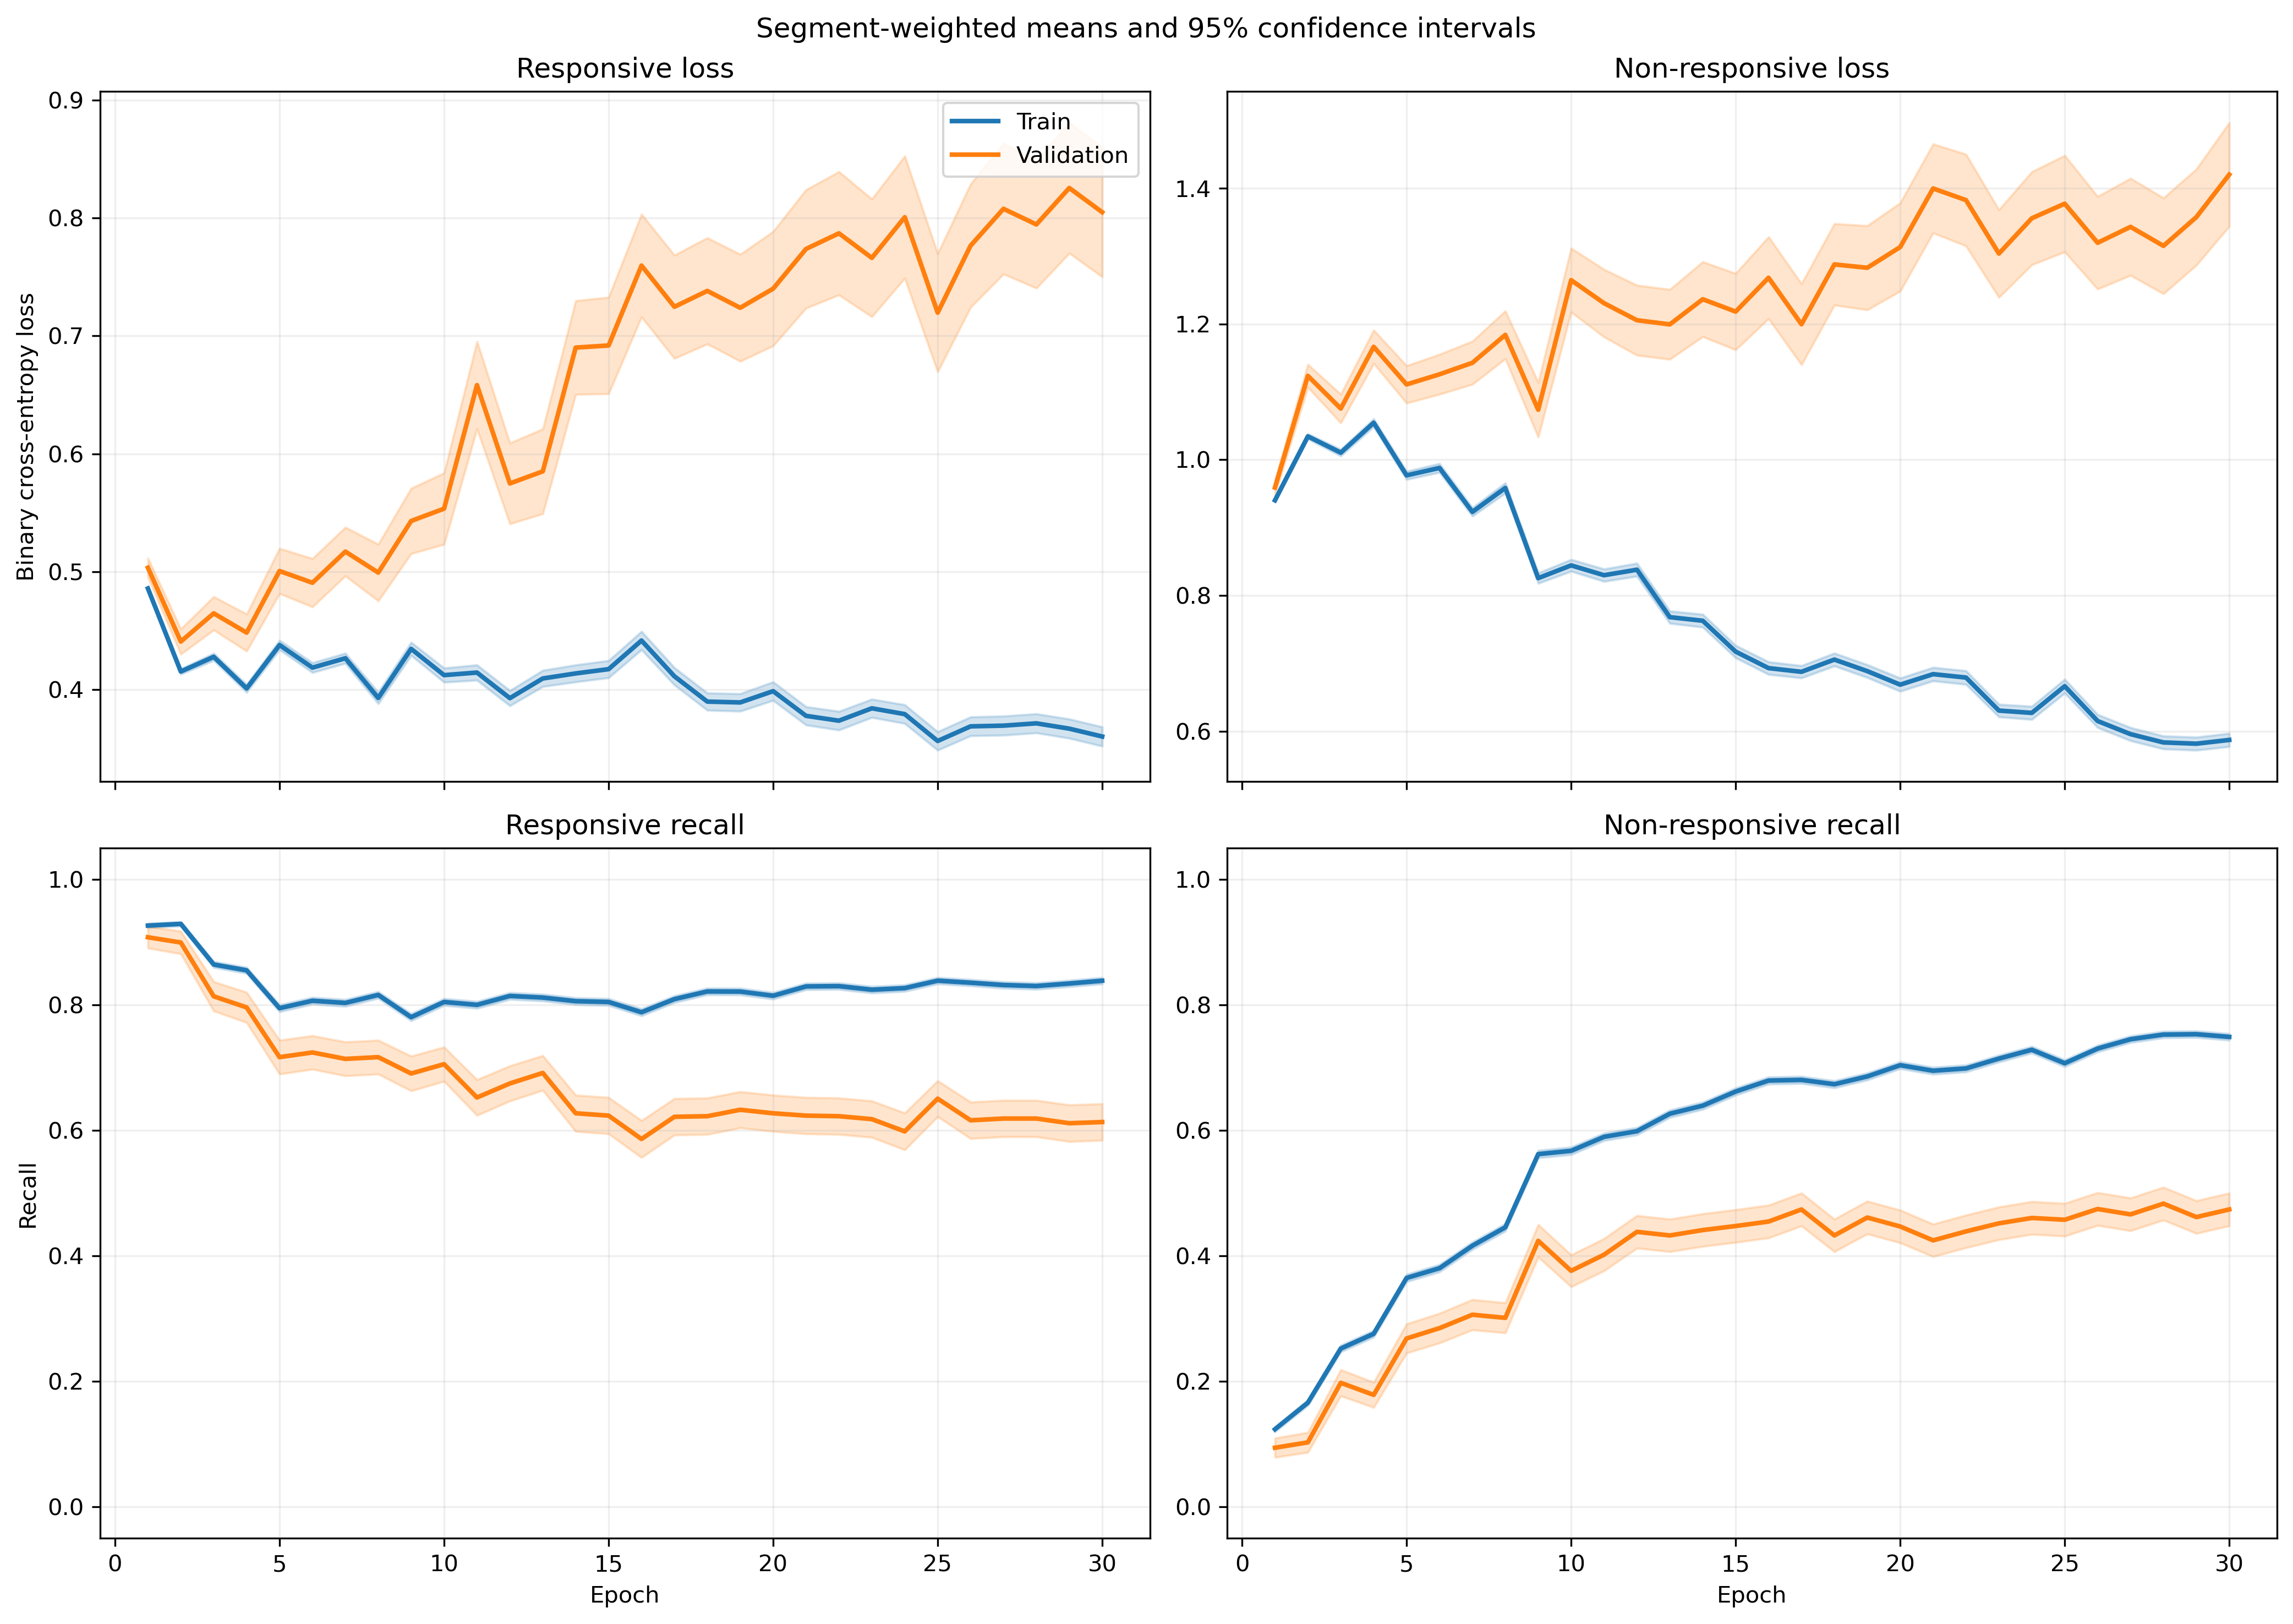

Source data for this figure (header and first rows):
fold, epoch, split, r_loss, r_loss_count, r_loss_sum, r_loss_sum_sq, r_recall, r_recall_count, r_recall_sum, r_recall_sum_sq, nr_loss, nr_loss_count, nr_loss_sum, nr_loss_sum_sq, nr_recall, nr_recall_count, nr_recall_sum, nr_recall_sum_sq
1, 1, train, 0.5061, 1063, 538, 290.1, 0.9144, 1063, 972.0, 972.0, 0.9071, 1401, 1271, 1203, 0.1356, 1401, 190.0, 190.0
1, 1, validation, 0.4498, 10, 4.498, 2.055, 1.0, 10, 10.0, 10.0, , 0, 0.0, 0.0, , 0, 0.0, 0.0
1, 2, train, 0.4497, 1063, 478, 240.8, 0.9238, 1063, 982.0, 982.0, 0.9652, 1401, 1352, 1414, 0.177, 1401, 248.0, 248.0
1, 2, validation, 0.4075, 10, 4.075, 1.747, 1.0, 10, 10.0, 10.0, , 0, 0.0, 0.0, , 0, 0.0, 0.0
1, 3, train, 0.4509, 1063, 479.3, 263.3, 0.8514, 1063, 905.0, 905.0, 0.9554, 1401, 1339, 1462, 0.2777, 1401, 389.0, 389.0
1, 3, validation, 0.4236, 10, 4.236, 1.983, 0.9, 10, 9.0, 9.0, , 0, 0.0, 0.0, , 0, 0.0, 0.0
1, 4, train, 0.435, 1063, 462.4, 296.3, 0.7893, 1063, 839.0, 839.0, 1.015, 1401, 1422, 1827, 0.364, 1401, 510.0, 510.0
1, 4, validation, 0.4778, 10, 4.778, 2.824, 0.8, 10, 8.0, 8.0, , 0, 0.0, 0.0, , 0, 0.0, 0.0
1, 5, train, 0.4819, 1063, 512.3, 357.2, 0.7451, 1063, 792.0, 792.0, 0.8938, 1401, 1252, 1462, 0.4475, 1401, 627.0, 627.0
1, 5, validation, 0.5398, 10, 5.398, 3.573, 0.7, 10, 7.0, 7.0, , 0, 0.0, 0.0, , 0, 0.0, 0.0
1, 6, train, 0.4941, 1063, 525.2, 372.9, 0.7469, 1063, 794.0, 794.0, 0.8274, 1401, 1159, 1251, 0.4768, 1401, 668.0, 668.0
1, 6, validation, 0.6013, 10, 6.013, 4.277, 0.6, 10, 6.0, 6.0, , 0, 0.0, 0.0, , 0, 0.0, 0.0
1, 7, train, 0.457, 1063, 485.8, 336.8, 0.7921, 1063, 842.0, 842.0, 0.8385, 1401, 1175, 1317, 0.4718, 1401, 661.0, 661.0
1, 7, validation, 0.5543, 10, 5.543, 3.566, 0.7, 10, 7.0, 7.0, , 0, 0.0, 0.0, , 0, 0.0, 0.0
1, 8, train, 0.3886, 1063, 413, 283, 0.8137, 1063, 865.0, 865.0, 1.006, 1401, 1410, 2012, 0.4154, 1401, 582.0, 582.0
1, 8, validation, 0.5199, 10, 5.199, 3.472, 0.7, 10, 7.0, 7.0, , 0, 0.0, 0.0, , 0, 0.0, 0.0
1, 9, train, 0.412, 1063, 438, 353.6, 0.8203, 1063, 872.0, 872.0, 0.8396, 1401, 1176, 1543, 0.5125, 1401, 718.0, 718.0
1, 9, validation, 0.5665, 10, 5.665, 4.022, 0.8, 10, 8.0, 8.0, , 0, 0.0, 0.0, , 0, 0.0, 0.0
1, 10, train, 0.4186, 1063, 445, 434.3, 0.8024, 1063, 853.0, 853.0, 0.8376, 1401, 1173, 1891, 0.5882, 1401, 824.0, 824.0
1, 10, validation, 0.8334, 10, 8.334, 8.139, 0.4, 10, 4.0, 4.0, , 0, 0.0, 0.0, , 0, 0.0, 0.0
1, 11, train, 0.399, 1063, 424.1, 405.5, 0.8316, 1063, 884.0, 884.0, 0.7977, 1401, 1118, 1638, 0.5967, 1401, 836.0, 836.0
1, 11, validation, 0.7056, 10, 7.056, 5.278, 0.6, 10, 6.0, 6.0, , 0, 0.0, 0.0, , 0, 0.0, 0.0
1, 12, train, 0.4149, 1063, 441, 467.3, 0.8109, 1063, 862.0, 862.0, 0.7438, 1401, 1042, 1631, 0.6545, 1401, 917.0, 917.0
1, 12, validation, 0.7906, 10, 7.906, 6.882, 0.3, 10, 3.0, 3.0, , 0, 0.0, 0.0, , 0, 0.0, 0.0
1, 13, train, 0.4566, 1063, 485.3, 568, 0.7912, 1063, 841.0, 841.0, 0.6394, 1401, 895.8, 1263, 0.6781, 1401, 950.0, 950.0
1, 13, validation, 0.6904, 10, 6.904, 6.683, 0.7, 10, 7.0, 7.0, , 0, 0.0, 0.0, , 0, 0.0, 0.0
1, 14, train, 0.4128, 1063, 438.8, 494.5, 0.8128, 1063, 864.0, 864.0, 0.7008, 1401, 981.9, 1509, 0.6638, 1401, 930.0, 930.0
1, 14, validation, 0.9481, 10, 9.481, 10.2, 0.3, 10, 3.0, 3.0, , 0, 0.0, 0.0, , 0, 0.0, 0.0
1, 15, train, 0.4263, 1063, 453.1, 554.8, 0.8015, 1063, 852.0, 852.0, 0.6796, 1401, 952.1, 1560, 0.6981, 1401, 978.0, 978.0
1, 15, validation, 1.039, 10, 10.39, 12.43, 0.3, 10, 3.0, 3.0, , 0, 0.0, 0.0, , 0, 0.0, 0.0
1, 16, train, 0.4595, 1063, 488.4, 567.1, 0.7836, 1063, 833.0, 833.0, 0.5886, 1401, 824.7, 1125, 0.7202, 1401, 1009, 1009
1, 16, validation, 1.183, 10, 11.83, 14.98, 0.0, 10, 0.0, 0.0, , 0, 0.0, 0.0, , 0, 0.0, 0.0
1, 17, train, 0.3823, 1063, 406.4, 425.3, 0.8429, 1063, 896.0, 896.0, 0.659, 1401, 923.3, 1317, 0.6745, 1401, 945.0, 945.0
1, 17, validation, 0.9256, 10, 9.256, 9.542, 0.1, 10, 1.0, 1.0, , 0, 0.0, 0.0, , 0, 0.0, 0.0
1, 18, train, 0.3486, 1063, 370.6, 405.9, 0.841, 1063, 894.0, 894.0, 0.7355, 1401, 1030, 1717, 0.6574, 1401, 921.0, 921.0
1, 18, validation, 0.9666, 10, 9.666, 10.89, 0.2, 10, 2.0, 2.0, , 0, 0.0, 0.0, , 0, 0.0, 0.0
1, 19, train, 0.3076, 1063, 326.9, 350.4, 0.8833, 1063, 939.0, 939.0, 0.791, 1401, 1108, 1893, 0.6146, 1401, 861.0, 861.0
1, 19, validation, 0.7051, 10, 7.051, 6.272, 0.5, 10, 5.0, 5.0, , 0, 0.0, 0.0, , 0, 0.0, 0.0
1, 20, train, 0.4578, 1063, 486.7, 615.7, 0.7752, 1063, 824.0, 824.0, 0.5368, 1401, 752.1, 1105, 0.7673, 1401, 1075, 1075
1, 20, validation, 1.346, 10, 13.46, 19.78, 0.0, 10, 0.0, 0.0, , 0, 0.0, 0.0, , 0, 0.0, 0.0
1, 21, train, 0.3387, 1063, 360.1, 435, 0.8523, 1063, 906.0, 906.0, 0.7156, 1401, 1003, 1701, 0.6617, 1401, 927.0, 927.0
1, 21, validation, 0.8268, 10, 8.268, 8.959, 0.5, 10, 5.0, 5.0, , 0, 0.0, 0.0, , 0, 0.0, 0.0
1, 22, train, 0.3617, 1063, 384.5, 532.4, 0.842, 1063, 895.0, 895.0, 0.6821, 1401, 955.6, 1713, 0.6952, 1401, 974.0, 974.0
1, 22, validation, 1.132, 10, 11.32, 16.35, 0.3, 10, 3.0, 3.0, , 0, 0.0, 0.0, , 0, 0.0, 0.0
1, 23, train, 0.2549, 1063, 271, 295.8, 0.8975, 1063, 954.0, 954.0, 0.8643, 1401, 1211, 2244, 0.5903, 1401, 827.0, 827.0
1, 23, validation, 0.6615, 10, 6.615, 5.784, 0.7, 10, 7.0, 7.0, , 0, 0.0, 0.0, , 0, 0.0, 0.0
1, 24, train, 0.3973, 1063, 422.3, 555.5, 0.8071, 1063, 858.0, 858.0, 0.574, 1401, 804.2, 1299, 0.7509, 1401, 1052, 1052
1, 24, validation, 1.32, 10, 13.2, 20.34, 0.1, 10, 1.0, 1.0, , 0, 0.0, 0.0, , 0, 0.0, 0.0
1, 25, train, 0.3611, 1063, 383.8, 505, 0.8401, 1063, 893.0, 893.0, 0.6219, 1401, 871.3, 1436, 0.7109, 1401, 996.0, 996.0
1, 25, validation, 0.8879, 10, 8.879, 11.73, 0.6, 10, 6.0, 6.0, , 0, 0.0, 0.0, , 0, 0.0, 0.0
1, 26, train, 0.2706, 1063, 287.7, 350.5, 0.8871, 1063, 943.0, 943.0, 0.7578, 1401, 1062, 1977, 0.6567, 1401, 920.0, 920.0
1, 26, validation, 0.7821, 10, 7.821, 8.366, 0.5, 10, 5.0, 5.0, , 0, 0.0, 0.0, , 0, 0.0, 0.0
1, 27, train, 0.3225, 1063, 342.8, 443.3, 0.8627, 1063, 917.0, 917.0, 0.6275, 1401, 879.1, 1507, 0.7166, 1401, 1004, 1004
1, 27, validation, 0.8406, 10, 8.406, 10.27, 0.5, 10, 5.0, 5.0, , 0, 0.0, 0.0, , 0, 0.0, 0.0
1, 28, train, 0.3314, 1063, 352.3, 433.8, 0.8457, 1063, 899.0, 899.0, 0.6411, 1401, 898.2, 1574, 0.7238, 1401, 1014, 1014
1, 28, validation, 0.9956, 10, 9.956, 12.11, 0.3, 10, 3.0, 3.0, , 0, 0.0, 0.0, , 0, 0.0, 0.0
1, 29, train, 0.3614, 1063, 384.2, 541.2, 0.8297, 1063, 882.0, 882.0, 0.5683, 1401, 796.2, 1437, 0.7545, 1401, 1057, 1057
1, 29, validation, 0.9647, 10, 9.647, 13.8, 0.3, 10, 3.0, 3.0, , 0, 0.0, 0.0, , 0, 0.0, 0.0
1, 30, train, 0.4908, 1063, 521.7, 774.7, 0.7582, 1063, 806.0, 806.0, 0.4537, 1401, 635.6, 1036, 0.8151, 1401, 1142, 1142
1, 30, validation, 1.137, 10, 11.37, 17.34, 0.2, 10, 2.0, 2.0, , 0, 0.0, 0.0, , 0, 0.0, 0.0
... 1,140 more rows
